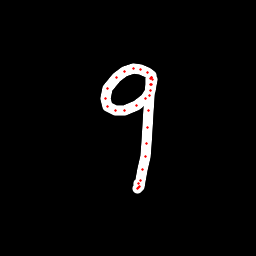

Source data for this figure (header and first rows):
x, y, hover, eod
151.6, 75.8, 0.0, 0.0
147.8, 72.4, 0.0, 0.0
140.9, 69.05, 0.0, 0.0
134, 68.31, 0.0, 0.0
125, 71.15, 0.0, 0.0
116, 77.16, 0.0, 0.0
107.5, 88.02, 0.0, 0.0
105.2, 98.1, 0.0, 0.0
107.7, 106.2, 0.0, 0.0
115, 110.9, 0.0, 0.0
124.7, 110.9, 0.0, 0.0
136.5, 105.8, 0.0, 0.0
145.6, 98.8, 0.0, 0.0
150.6, 90.85, 0.0, 0.0
151.9, 84.58, 0.0, 0.0
152.1, 79.44, 0.0, 0.0
151.1, 77.4, 0.0, 0.0
151.2, 77.45, 0.0, 0.0
150.8, 78.47, 0.0, 0.0
150.5, 84.4, 0.0, 0.0
149.9, 95.46, 0.0, 0.0
148.9, 110.6, 0.0, 0.0
147.6, 127.2, 0.0, 0.0
146.2, 143.4, 0.0, 0.0
145.1, 156.3, 0.0, 0.0
142.6, 170, 0.0, 0.0
140.3, 180.8, 0.0, 0.0
139, 186.4, 0.0, 0.0
137.7, 188, 0.0, 0.0
138, 187.3, 0.0, 0.0
138.9, 183.8, 0.0, 1.0
